Run: headless pygame with SDL's dummy video driver; simulated clock (each Clock.tick advances the game by its frame time, no real sleeping); random seed 0; keys injected as events and as key.get_pressed() state; no mouse input.
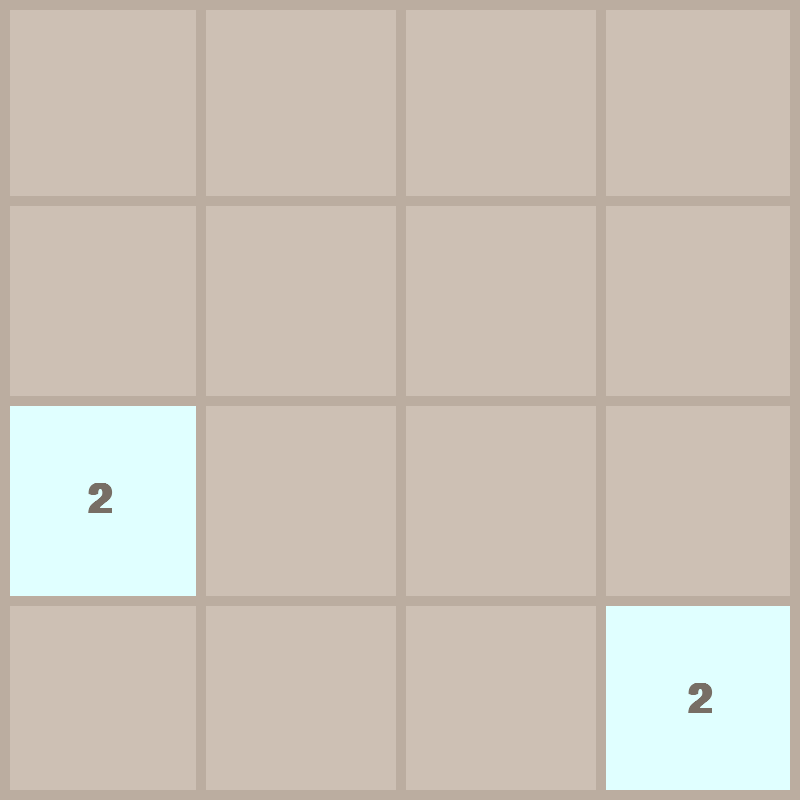
Frame 1 of 4 · flips 1–60 · no input
Frame 2 of 4 · flips 61–180 · tapped SPACE, RETURN · held RIGHT (→), D · screen unchanged from frame 1, image omitted
Frame 3 of 4 · flips 181–300 · held DOWN (↓), S · screen unchanged from frame 2, image omitted
Frame 4 of 4 · flips 301–420 · held LEFT (←), A, UP (↑), W · screen unchanged from frame 3, image omitted

The pygame program that drew these frames:

import itertools
import pygame
import random
import math

pygame.init()

FPS = 60

WIDTH, HEIGHT = 800, 800
ROWS = 4
COLS = 4

RECT_HEIGHT = HEIGHT // ROWS
RECT_WIDTH = WIDTH // COLS


OUTLINE_COLOR = (187, 173, 160)
OUTLINE_THICKNESS = 10
BACKGROUND_COLOR = (205, 192, 180)
FONT_COLOR = (119, 110, 101)


FONT = pygame.font.SysFont("comicsans", 60, bold=True)
MOVE_VEL = 20

WINDOW = pygame.display.set_mode((WIDTH, HEIGHT))
pygame.display.set_caption("2048 Game")


class Tile:
    def __init__(self, value, col, row):
        self.value = value
        self.col = col
        self.row = row
        self.x = col * RECT_WIDTH
        self.y = row * RECT_HEIGHT

    def __repr__(self):
        return f"{self.value}"

    COLORS = [
        (224, 255, 255),
        (255, 247, 140),
        (255, 128, 114),
        (160, 179, 113),
        (135, 206, 250),
        (240, 128, 192),
        (152, 251, 152),
        (253, 180, 203),
        (176, 196, 222),
        (178, 223, 138),
        (255, 235, 205),
    ]

    def get_color(self):
        color_index = int(math.log(self.value) - 1)
        return self.COLORS[color_index]

    def draw(self, window):
        color = self.get_color()
        pygame.draw.rect(
            window,
            color,
            (self.x, self.y, RECT_WIDTH, RECT_HEIGHT),
        )
        text = FONT.render(str(self.value), True, FONT_COLOR)
        text_rect = text.get_rect(
            center=(self.x + RECT_WIDTH // 2, self.y + RECT_HEIGHT // 2)
        )
        window.blit(text, text_rect)

    def move(self, row, col):
        self.row = row
        self.col = col

    def set_position(self, x, y):
        self.x = x
        self.y = y


def draw(window, tiles):
    window.fill(BACKGROUND_COLOR)
    for tile in tiles.values():
        tile.draw(window)
    draw_grid(window)
    pygame.display.update()


def draw_grid(window):
    for i in range(1, ROWS):
        pygame.draw.line(
            window,
            OUTLINE_COLOR,
            (0, i * RECT_HEIGHT),
            (WIDTH, i * RECT_HEIGHT),
            OUTLINE_THICKNESS,
        )
    for j in range(1, COLS):
        pygame.draw.line(
            window,
            OUTLINE_COLOR,
            (j * RECT_WIDTH, 0),
            (j * RECT_WIDTH, HEIGHT),
            OUTLINE_THICKNESS,
        )
    pygame.draw.rect(window, OUTLINE_COLOR, (0, 0, WIDTH, HEIGHT), OUTLINE_THICKNESS)


def get_random_pos(tiles):
    row = None
    col = None

    while True:
        row = random.randrange(0, ROWS)
        col = random.randrange(0, COLS)

        if f"{row}-{col}" not in tiles:
            break

    return row, col


def generate_tiles():
    tiles = {}
    for _ in range(2):
        row, col = get_random_pos(tiles)
        tiles[f"{row}-{col}"] = Tile(2, row, col)
    return tiles


def main(window):
    clock = pygame.time.Clock()
    run = True

    tiles = generate_tiles()

    while run:
        clock.tick(FPS)

        for event in pygame.event.get():
            if event.type == pygame.QUIT:
                run = False
                break
        draw(window, tiles)


if __name__ == "__main__":
    main(WINDOW)
